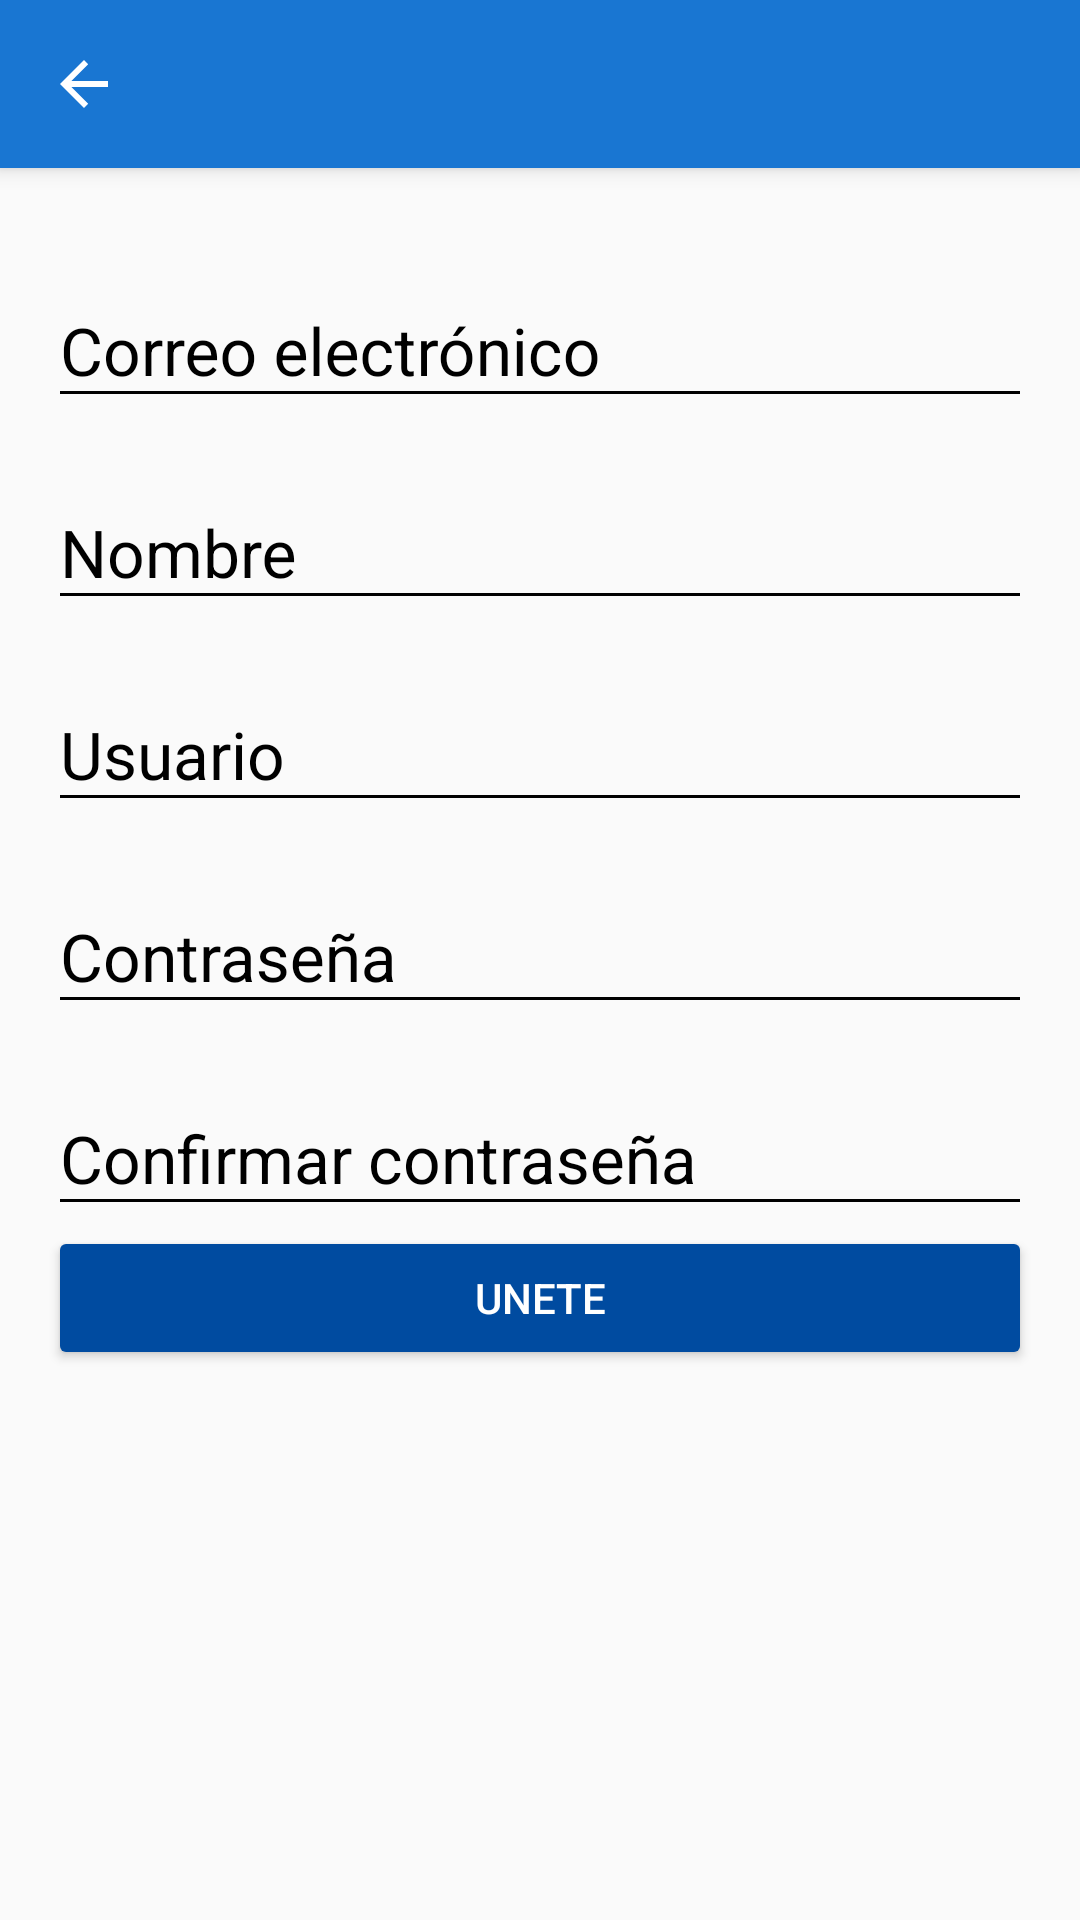

Produce the Android XML layout that renders to this screen, including the resource entries it uses.
<!-- AndroidManifest.xml: application theme AppTheme -->
<!-- res/layout/activity_create_account.xml -->
<?xml version="1.0" encoding="utf-8"?>
<android.support.design.widget.CoordinatorLayout xmlns:android="http://schemas.android.com/apk/res/android"
    xmlns:app="http://schemas.android.com/apk/res-auto"
    xmlns:tools="http://schemas.android.com/tools"
    android:layout_width="match_parent"
    android:layout_height="match_parent"
    android:fitsSystemWindows="true"
    tools:context="com.example.gilve.platzigram.view.CreateAccountActivity">

    <include layout="@layout/actionbar_toolbar"/>

    <ScrollView
        android:layout_width="match_parent"
        android:layout_height="match_parent"
        android:fillViewport="true"
        app:layout_behavior="@string/appbar_scrolling_view_behavior">

        <LinearLayout
            android:layout_width="match_parent"
            android:layout_height="wrap_content"
            android:padding="@dimen/activity_vertical_margin"
            android:orientation="vertical">

            <android.support.design.widget.TextInputLayout
                android:layout_width="match_parent"
                android:layout_height="wrap_content"
                android:theme="@style/EditTextBlack"
                android:layout_marginTop="@dimen/edittext_margin_createaccount">
                <android.support.design.widget.TextInputEditText
                    android:id="@+id/et_email"
                    android:layout_width="match_parent"
                    android:layout_height="wrap_content"
                    android:hint="@string/hint_email" />
            </android.support.design.widget.TextInputLayout>
            <android.support.design.widget.TextInputLayout
                android:layout_width="match_parent"
                android:layout_height="wrap_content"
                android:theme="@style/EditTextBlack"
                android:layout_marginTop="@dimen/edittext_margin_createaccount">
                <android.support.design.widget.TextInputEditText
                    android:id="@+id/et_name"
                    android:layout_width="match_parent"
                    android:layout_height="wrap_content"
                    android:hint="@string/hint_name" />
            </android.support.design.widget.TextInputLayout>
            <android.support.design.widget.TextInputLayout
                android:layout_width="match_parent"
                android:layout_height="wrap_content"
                android:theme="@style/EditTextBlack"
                android:layout_marginTop="@dimen/edittext_margin_createaccount">
                <android.support.design.widget.TextInputEditText
                    android:id="@+id/et_user"
                    android:layout_width="match_parent"
                    android:layout_height="wrap_content"
                    android:hint="@string/hint_user" />
            </android.support.design.widget.TextInputLayout>
            <android.support.design.widget.TextInputLayout
                android:layout_width="match_parent"
                android:layout_height="wrap_content"
                android:theme="@style/EditTextBlack"
                android:layout_marginTop="@dimen/edittext_margin_createaccount">
                <android.support.design.widget.TextInputEditText
                    android:id="@+id/password_createaccount"
                    android:layout_width="match_parent"
                    android:layout_height="wrap_content"
                    android:hint="@string/hint_passw"
                    android:inputType="textPassword"/>
            </android.support.design.widget.TextInputLayout>
            <android.support.design.widget.TextInputLayout
                android:layout_width="match_parent"
                android:layout_height="wrap_content"
                android:theme="@style/EditTextBlack"
                android:layout_marginTop="@dimen/edittext_margin_createaccount">
                <android.support.design.widget.TextInputEditText
                    android:id="@+id/et_confirmPassword"
                    android:layout_width="match_parent"
                    android:layout_height="wrap_content"
                    android:hint="@string/hint_confirm_password"
                    android:inputType="textPassword"/>
            </android.support.design.widget.TextInputLayout>

            <Button
                android:id="@+id/btn_joinUs"
                android:layout_width="match_parent"
                android:layout_height="wrap_content"
                android:text="@string/text_button_createaccount"
                android:theme="@style/RaisedButtonDark"/>


        </LinearLayout>

    </ScrollView>

</android.support.design.widget.CoordinatorLayout>
<!-- res/layout/actionbar_toolbar.xml (included above) -->
<?xml version="1.0" encoding="utf-8"?>
<android.support.design.widget.AppBarLayout
    xmlns:android="http://schemas.android.com/apk/res/android"
    xmlns:app="http://schemas.android.com/apk/res-auto"
    xmlns:tools="http://schemas.android.com/tools"
    android:layout_width="match_parent"
    android:layout_height="wrap_content"
    android:theme="@style/AppTheme.AppBarOverlay">

    <android.support.v7.widget.Toolbar
        android:id="@+id/toolbar"
        android:layout_width="match_parent"
        android:layout_height="?attr/actionBarSize"
        android:background="?attr/colorPrimary"
        app:navigationIcon="?attr/homeAsUpIndicator"
        app:popupTheme="@style/AppTheme.PopupOverlay" />

</android.support.design.widget.AppBarLayout>
<!-- resources referenced by this layout -->
<resources>
  <dimen name="activity_vertical_margin">16dp</dimen>
  <dimen name="edittext_margin_createaccount">10dp</dimen>
  <string name="hint_confirm_password">Confirmar contraseña</string>
  <string name="hint_email">Correo electrónico</string>
  <string name="hint_name">Nombre</string>
  <string name="hint_passw">Contraseña</string>
  <string name="hint_user">Usuario</string>
  <string name="text_button_createaccount">Unete</string>
  <style name="AppTheme.AppBarOverlay" parent="ThemeOverlay.AppCompat.Dark.ActionBar" />
  <style name="AppTheme.PopupOverlay" parent="ThemeOverlay.AppCompat.Light" />
  <style name="EditTextBlack" parent="Theme.AppCompat">
          <item name="android:textColorHint">@color/editTextColorBlack</item>
          <item name="android:textSize">@dimen/edittext_textsize_login</item>
          <item name="android:textColorPrimary">@color/editTextColorBlack</item>
          <item name="colorAccent">@color/editTextColorBlack</item>
          <item name="colorControlNormal">@color/editTextColorBlack</item>
          <item name="colorControlActivated">@color/editTextColorBlack</item>
      </style>
  <style name="RaisedButtonDark" parent="Theme.AppCompat.Light">
          <item name="colorButtonNormal">@color/colorPrimaryDark</item>
          <item name="colorControlHighlight">@color/colorPrimary</item>
          <item name="android:textColor">@android:color/white</item>
      </style>
  <style name="AppTheme" parent="Theme.AppCompat.Light.NoActionBar">
          
          <item name="colorPrimary">@color/colorPrimary</item>
          <item name="colorPrimaryDark">@color/colorPrimaryDark</item>
          <item name="colorAccent">@color/colorAccent</item>
      </style>
  <color name="editTextColorBlack">#000000</color>
  <dimen name="edittext_textsize_login">22sp</dimen>
  <color name="colorPrimaryDark">#004ba0</color>
  <color name="colorPrimary">#1976d2</color>
  <color name="colorAccent">#aa00ff</color>
</resources>
